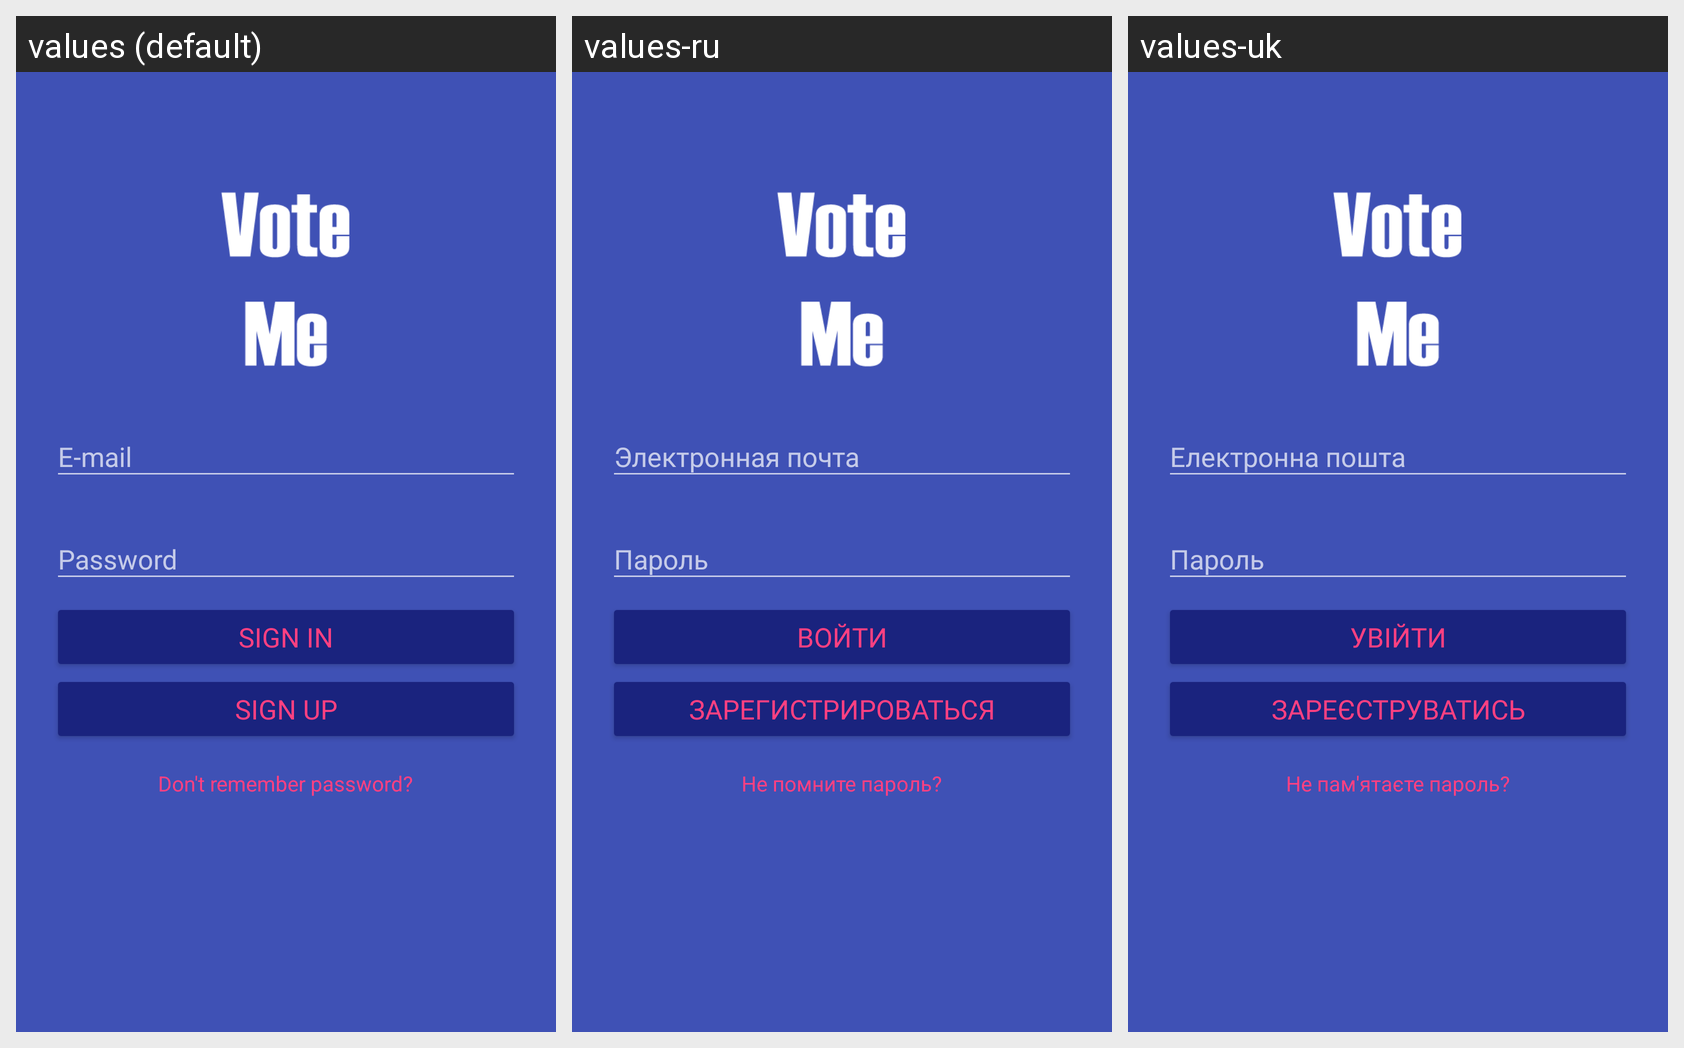

Locale-by-locale string values for the Android screen shown in this grid:
Android screen res/layout/fragment_login_registration.xml rendered under 3 locales, left to right: values (default), values-ru, values-uk. Device: Nexus 5 (rendered at 1080×1920; each locale shown at half size, 540×960, under a caption strip naming it); theme AppTheme.Dark.
Strings drawn on this screen, with the default value and each locale's value (text and hints the layout hard-codes, and strings that could not be matched under every locale, appear in the picture but are not listed):

login
  values: Sign In
  values-ru: Войти
  values-uk: Увійти

registration
  values: Sign Up
  values-ru: Зарегистрироваться
  values-uk: Зареєструватись

dont_remember_password
  values: Don't remember password?
  values-ru: Не помните пароль?
  values-uk: Не пам'ятаєте пароль?
